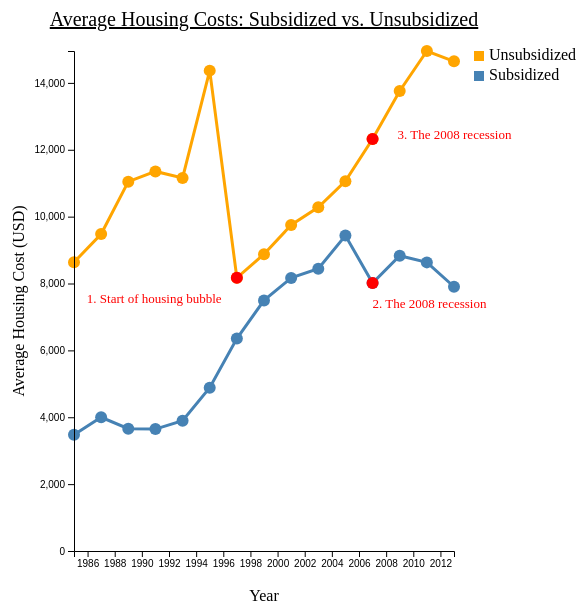
D3 v4 page, settled after 480 driven frames (8 s of simulated time); the page loaded 2 data file(s).


    // Source: https://bl.ocks.org/mbostock/3884955
    // http://blockbuilder.org/micahstubbs/d393bcfde0228430c00b

    var tooltip = d3.select("#tooltip");

    //set the margin of the SVG
    var margin = {top: 50, right: 125, bottom: 50, left: 95};

    //set the width and height using the current width and height of the SVG
    var width = 600 - margin.left - margin.right;
    var height = 600 - margin.top - margin.bottom;
    
    var x = d3.scaleLinear()
        .range([0,width]);
    var y = d3.scaleLinear()
        .range([height,0]);
    
    var line = d3.line()
        .x(function(d) { return x(d.YEAR); })
        .y(function(d) { return y(d.TOTALCOST); });

    // create text box
    var box = d3.select("body")
    box.append("text")
        .attr("id","textbox")
        .style("text-anchor", "left")
        .html("<p> The chart above compares the average annual housing cost per year for those on subsidized and unsubsidized housing, where housing cost is the total expenditures people pay for shelter, including utilities, home insurance, etc." + " A few points of interest in the chart are highlighted in red: 1) This point coincides with the deregulation of the housing market and the increased trade deficit which some economists attribute as the start of the housing bubble that burst in 2008" + '<a href="https://www.bls.gov/opub/mlr/2010/12/art1full.pdf">[1]</a>' + ". 2) This point represents the period immediately before the 2008 recession. Here the costs drop slightly, but then level off. 3) Conversely to point 2, housing costs for those not on subsidized housing continued to increase seemingly unaffected by the 2008 recession.<br></br>" + "Generally, housing costs have been increasing over the last 30 years. This is somewhat expected considering inflation. It is important to note, though, the rate of inflation has been decreasing (4.3% in 1985, 1.8% in 2013) and so housing costs have generally been rising faster than inflation, increasing the burden of housing" + '<a href="https://data.bls.gov/timeseries/CUUR0000SA0L1E?output_view=pct_12mths">[2]</a>' + ". Also, over the 30-year period, unsubsidized housing costs have been less stable, especially compared to subsidized housing (which makes sense as subsidies are meant to control costs). Additionally, in the decade preceding the start of the bubble ('85-'95), subsidized housing costs were less than 50% of unsubsidized, but during the bubble decade subsidized housing costs were almost 90% of unsubsidized, and the costs grew proportionally until the recession where they have once again diverged.<br></br>" + "<strong><font color='red'>To explore this dataset further, hover over data points to see specific housing costs in each year. You can also zoom-in on the data by selecting a date range from the dropdown menu in the upper left. Click 'Next' to see how average household salaries changed over the same time period. Click 'Overview' to get a description of the data and a summary of both plots.</font></strong></p>")

    // create the drop down menu
    var options = ["All Data", "Before 1997", "After 1997"];
	var selector = d3.select("#viz")
		.append("select")
		.attr("id", "dropdown")
		.selectAll("option")
        .attr("float","right")
		.data(options)
		.enter().append("option")
		.text(function(d) { return d; })
		.attr("value", function (d, i) {
			return d;
		});
    
    d3.select("#dropdown")
	.on("change", function(d) {
		index = this.value;
		filterData();});

    var filterData = function(){
        var selection =  document.getElementById("dropdown");
        var parameter = selection.options[selection.selectedIndex].value;
    
    d3.csv("static/all_natl_data.filtered.NotAssisted.csv", function(error1,data1) {
        d3.csv("static/all_natl_data.filtered.Assisted.csv",function(error2,data2) {
            if (error1) throw error;
                if (error2) throw error;
                //format the data
                data1.forEach(function(d) {
                    d.YEAR = +d.YEAR;
                    d.TOTALCOST = +d.TOTALCOST
                    d.TOTSAL = +d.TOTSAL;});
                data2.forEach(function(d) {
                    d.YEAR = +d.YEAR;
                    d.TOTALCOST = +d.TOTALCOST
                    d.TOTSAL = +d.TOTSAL;});
            
                if (parameter == "All Data"){
                    data1 =  data1;
                    data2 = data2;}
                else{
                    if (parameter =="After 1997" ){
                        data1 = data1.filter(function(d) {
                            return d.YEAR > 1997;});
                        data2 = data2.filter(function(d) {
                            return d.YEAR > 1997;})}
                    else{ 
                        data1 = data1.filter(function(d) {
                            return d.YEAR <= 1997;});
                        data2 = data2.filter(function(d) {
                            return d.YEAR <= 1997;})};};

            //printing data
            //console.log(data1); 
            //console.log(data2);
            //console.log(parameter);

            //x.domain(data1.map(function(d) { return d.YEAR;}));
            x.domain(d3.extent(data1, function(d) { return d.YEAR; }));
            y.domain([0,d3.max(data1,function(d) {return d.TOTALCOST;})]);

        d3.selectAll("svg").remove();
        var svg = d3.select("#viz").append("svg")
            .attr("width", width + margin.left + margin.right)
            .attr("height",height + margin.top + margin.bottom)
            .append("g")
            .attr("transform",
                  "translate(" + margin.left + "," + margin.top + ")");

         svg.append("path")
        .datum(data1)
        .attr("fill", "none")
        .attr("class","line")
        .attr("stroke", "orange")
        .attr("stroke-width", 3)
        .attr("d", line);
        
        svg.append("path")
        .datum(data2)
        .attr("fill", "none")
        .attr("class","line")
        .attr("stroke", "steelblue")
        .attr("stroke-width", 3)
        .attr("d", line);

        svg.selectAll("dot")
        .data(data1)
        .enter().append("circle")
        .attr("fill","orange")
        .attr("r",6)
        .attr("cx", function(d) { return x(d.YEAR); })		 
        .attr("cy", function(d) { return y(d.TOTALCOST); })	
        .on("mouseover",function(d){
            tooltip.style("opacity",1)
                   .style("left",(d3.event.pageX)+"px")
                   .style("top",(d3.event.pageY)+"px")
                   .html("Year: " + d.YEAR + "<br/>Cost: $" + d.TOTALCOST)
                   .style("font-size","14px")
                   d3.select(this).attr("r",10)})
        .on("mouseout",function() { tooltip.style("opacity",0);
                                    d3.select(this).attr("r", 6)});
        
        svg.selectAll("dot")
        .data(data2)
        .enter().append("circle")
        .attr("fill","steelblue")
        .attr("r",6)
        .attr("cx", function(d) { return x(d.YEAR); })		 
        .attr("cy", function(d) { return y(d.TOTALCOST); })	
        .on("mouseover",function(d){
            tooltip.style("opacity",1)
                   .style("left",(d3.event.pageX)+"px")
                   .style("top",(d3.event.pageY)+"px")
                   .html("Year: " + d.YEAR + "<br/>Cost: $" + d.TOTALCOST)
                   .style("font-size","14px")
                   d3.select(this).attr("r",10)})
        .on("mouseout",function() { tooltip.style("opacity",0);
                                    d3.select(this).attr("r", 6)});
        
        svg.append("g")
        .attr("transform", "translate(0," + height + ")")
        .call(d3.axisBottom(x)
            .tickFormat(d3.format("d")));
        
        svg.append("g")
        .call(d3.axisLeft(y));

        // add labels
        svg.append("text")
        .attr("x", (width / 2))             
        .attr("y", 0 - (margin.top / 2))
        .attr("text-anchor", "middle")  
        .style("font-size", "20px") 
        .style("text-decoration", "underline")  
        .style("text-decoration","bold")
        .text("Average Housing Costs: Subsidized vs. Unsubsidized");

        svg.append("text")
        .attr("transform", "rotate(-90)")
        .attr("x", 0 - (height / 2))
        .attr("y",0 - 50)
        .style("text-anchor", "middle")
        .text("Average Housing Cost (USD)");

        svg.append("text")
        .attr("class", "x label")
        .attr("text-anchor", "middle")
        .attr("x", width/2 )
        .attr("y", height + margin.bottom)
        .text("Year");
        
        // adding leging
        var legend_keys = ["Unsubsidized", "Subsidized"];

        var color_scale = ["orange","steelblue"];

        var lineLegend = svg.selectAll(".lineLegend").data(legend_keys)
        .enter().append("g")
        .attr("class","lineLegend")
        .attr("transform", function (d,i) {
                return "translate(" + (width+20) + "," + (i*20)+")";
            });

        lineLegend.append("text").text(function (d) {return d;})
            .attr("transform", "translate(15,9)"); //align texts with boxes

        lineLegend.append("rect")
            .attr("fill", function (d, i) {return color_scale[i]; })
            .attr("width", 10).attr("height", 10);

         // annotation 1
        var dot1 = svg.selectAll(".dot")
        .data(data1)
        .enter().append("g");

        dot1.append("circle")
        .filter(function(d) {return d.YEAR==1997;})
            .attr("fill","orange")
            .attr("r",6)
            .attr("id","dot1")
            .attr("cx", function(d) { return x(d.YEAR); })
            .attr("cy", function(d) { return y(d.TOTALCOST); })
            .on("mouseover",function(d){
            tooltip.style("opacity",1)
                   .style("left",(d3.event.pageX)+"px")
                   .style("top",(d3.event.pageY)+"px")
                   .html("Year: " + d.YEAR + "<br/>Salary: $" + d.TOTALCOST)
                   .style("font-size","14px")
                   d3.select(this).attr("r",10)})
            .on("mouseout",function() { tooltip.style("opacity",0);
                                    d3.select(this).attr("r", 6)});

        // text 1
        dot1.append("text")
        .filter(function(d) {return d.YEAR==1997;})
        .attr("class", "annotation1")
        .attr("id","dot1")
        .attr("text-anchor", "left")
        .style("font-size", "13px")
        .attr("x",function(d) { return x(d.YEAR)-150;})
        .attr("y",function(d) { return y(d.TOTALCOST)+25;})
        .text("1. Start of housing bubble");

        // transition 1
        dot1.selectAll("#dot1")
        .style("opacity",0)
        .transition()
        .delay(1000)
        .duration(1200)
        .style("opacity", 1)
        .attr("fill","red");

        // annotation 2
        var dot2 = svg.selectAll(".dot")
        .data(data2)
        .enter().append("g");

        dot2.append("circle")
        .filter(function(d) {return d.YEAR==2007;})
            .attr("fill","orange")
            .attr("r",6)
            .attr("id","dot2")
            .attr("cx", function(d) { return x(d.YEAR); })
            .attr("cy", function(d) { return y(d.TOTALCOST); })
            .on("mouseover",function(d){
            tooltip.style("opacity",1)
                   .style("left",(d3.event.pageX)+"px")
                   .style("top",(d3.event.pageY)+"px")
                   .html("Year: " + d.YEAR + "<br/>Salary: $" + d.TOTALCOST)
                   .style("font-size","14px")
                   d3.select(this).attr("r",10)})
            .on("mouseout",function() { tooltip.style("opacity",0);
                                    d3.select(this).attr("r", 6)});

        // text 2
        dot2.append("text")
        .filter(function(d) {return d.YEAR==2007;})
        .attr("class", "annotation2")
        .attr("id","dot2")
        .style("font-size","13px")
        .attr("text-anchor", "left")
        .attr("x",function(d) { return x(d.YEAR);})
        .attr("y",function(d) { return y(d.TOTALCOST)+25;})
        .text("2. The 2008 recession");

        // transition 2
        dot2.selectAll("#dot2")
        .style("opacity",0)
        .transition()
        .delay(5000)
        .duration(1200)
        .style("opacity", 1)
        .attr("fill","red");

        // annotation 3
        var dot3 = svg.selectAll(".dot")
        .data(data1)
        .enter().append("g");

        dot3.append("circle")
        .filter(function(d) {return d.YEAR==2007;})
            .attr("fill","orange")
            .attr("r",6)
            .attr("id","dot3")
            .attr("cx", function(d) { return x(d.YEAR); })
            .attr("cy", function(d) { return y(d.TOTALCOST); })
            .on("mouseover",function(d){
            tooltip.style("opacity",1)
                   .style("left",(d3.event.pageX)+"px")
                   .style("top",(d3.event.pageY)+"px")
                   .html("Year: " + d.YEAR + "<br/>Salary: $" + d.TOTALCOST)
                   .style("font-size","14px")
                   d3.select(this).attr("r",10)})
            .on("mouseout",function() { tooltip.style("opacity",0);
                                    d3.select(this).attr("r", 6)});

        // text 3
        dot3.append("text")
        .filter(function(d) {return d.YEAR==2007;})
        .attr("class", "annotation3")
        .attr("id","dot3")
        .style("font-size","13px")
        .attr("text-anchor", "left")
        .attr("x",function(d) { return x(d.YEAR) +25;})
        .attr("y",function(d) { return y(d.TOTALCOST);})
        .text("3. The 2008 recession");

        // transition 3
        dot3.selectAll("#dot3")
        .style("opacity",0)
        .transition()
        .delay(5000)
        .duration(1200)
        .style("opacity", 1)
        .attr("fill","red");
        });
        });
        };
filterData();


### data: static/all_natl_data.filtered.NotAssisted.csv
YEAR, TOTALCOST, ASSISTED, TOTSAL
1985, 8636, 0 Not Assisted, 29561
1987, 9479, 0 Not Assisted, 32203
1989, 11046, 0 Not Assisted, 36261
1991, 11352, 0 Not Assisted, 38135
1993, 11158, 0 Not Assisted, 39942
1995, 14367, 0 Not Assisted, 42847
1997, 8169, 0 Not Assisted, 32325
1999, 8877, 0 Not Assisted, 35071
2001, 9751, 0 Not Assisted, 39344
2003, 10278, 0 Not Assisted, 39689
2005, 11062, 0 Not Assisted, 39561
2007, 12322, 0 Not Assisted, 43102
2009, 13760, 0 Not Assisted, 44732
2011, 14954, 0 Not Assisted, 48184
2013, 14645, 0 Not Assisted, 50403

### data: static/all_natl_data.filtered.Assisted.csv
YEAR, TOTALCOST, ASSISTED, TOTSAL
1985, 3476, 1 Assisted, 12340
1987, 4000, 1 Assisted, 13696
1989, 3659, 1 Assisted, 14305
1991, 3646, 1 Assisted, 15059
1993, 3897, 1 Assisted, 14880
1995, 4885, 1 Assisted, 16493
1997, 6355, 1 Assisted, 20759
1999, 7495, 1 Assisted, 25492
2001, 8168, 1 Assisted, 29182
2003, 8442, 1 Assisted, 29569
2005, 9433, 1 Assisted, 30822
2007, 8014, 1 Assisted, 22482
2009, 8830, 1 Assisted, 21073
2011, 8632, 1 Assisted, 19971
2013, 7903, 1 Assisted, 20843